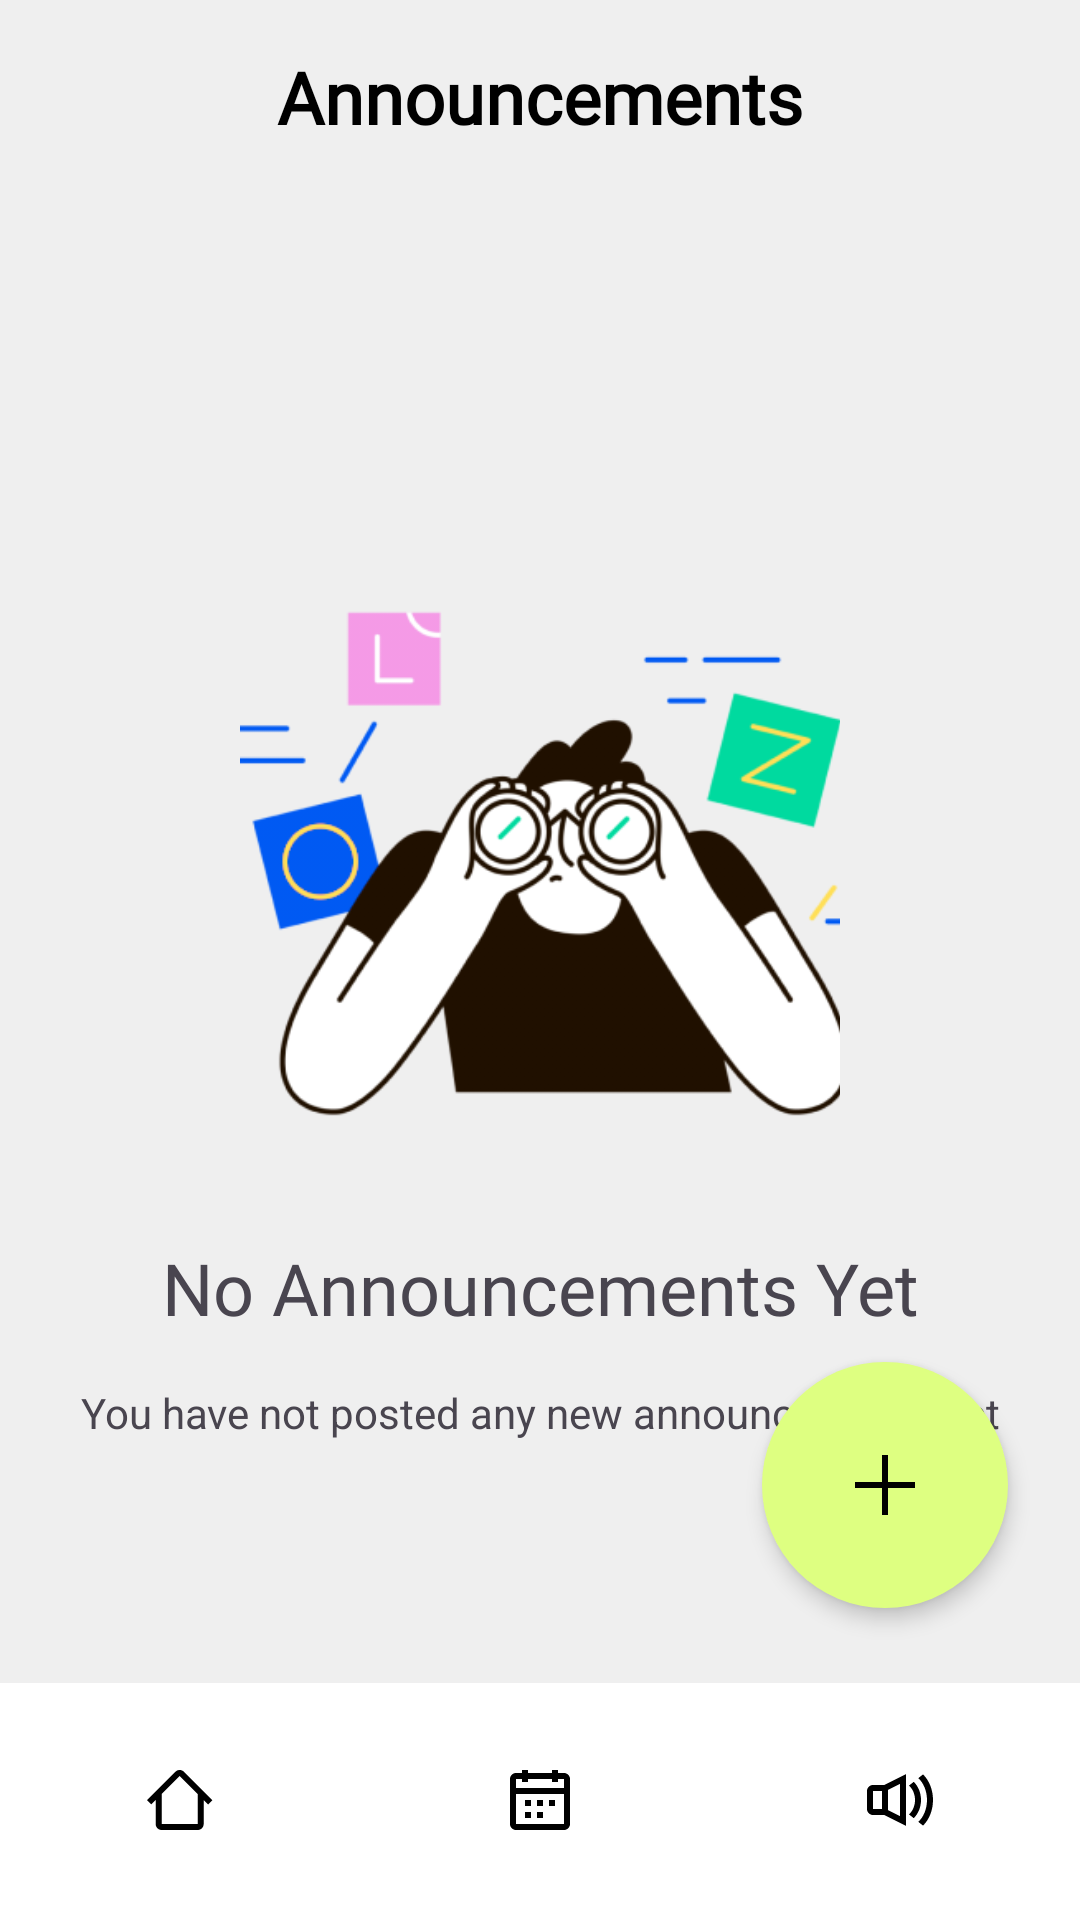

Produce the Android XML layout that renders to this screen, including the resource entries it uses.
<!-- AndroidManifest.xml: application theme Theme.AttendEase -->
<!-- res/layout/activity_organizer_notifications.xml -->
<?xml version="1.0" encoding="utf-8"?>
<androidx.constraintlayout.widget.ConstraintLayout xmlns:android="http://schemas.android.com/apk/res/android"
    xmlns:app="http://schemas.android.com/apk/res-auto"
    xmlns:tools="http://schemas.android.com/tools"
    android:layout_width="match_parent"
    android:layout_height="match_parent"
    android:background="@color/stroke_grey">

    <androidx.constraintlayout.widget.ConstraintLayout
        android:id="@+id/constraintLayout18"
        android:layout_width="match_parent"
        android:layout_height="wrap_content"
        android:layout_marginTop="16dp"
        app:layout_constraintEnd_toEndOf="parent"
        app:layout_constraintStart_toStartOf="parent"
        app:layout_constraintTop_toTopOf="parent">

        <TextView
            android:id="@+id/textView4"
            android:layout_width="wrap_content"
            android:layout_height="wrap_content"
            android:layout_marginStart="131dp"
            android:layout_marginEnd="131dp"
            android:layout_weight="1"
            android:fontFamily="@font/inter_semibold"
            android:text="Announcements"
            android:textAlignment="center"
            android:textColor="#000000"
            android:textSize="24sp"
            android:textStyle="bold"
            app:layout_constraintBottom_toBottomOf="parent"
            app:layout_constraintEnd_toEndOf="parent"
            app:layout_constraintStart_toStartOf="parent"
            app:layout_constraintTop_toTopOf="parent" />
    </androidx.constraintlayout.widget.ConstraintLayout>

    <ListView
        android:id="@+id/Msg_list"
        android:layout_width="0dp"
        android:layout_height="0dp"
        android:layout_marginStart="24dp"
        android:layout_marginTop="24dp"
        android:layout_marginEnd="24dp"
        android:listSelector="#DEFF81"
        app:layout_constraintBottom_toTopOf="@+id/organizer_bottom_nav"
        app:layout_constraintEnd_toEndOf="parent"
        app:layout_constraintStart_toStartOf="parent"
        app:layout_constraintTop_toBottomOf="@+id/constraintLayout18" />

    <ImageView
        android:id="@+id/backgroundimageview"
        android:layout_width="200dp"
        android:layout_height="250dp"
        android:clickable="false"
        android:padding="5sp"
        android:scaleType="centerCrop"
        android:src="@drawable/no_new_notifications"
        app:layout_constraintBottom_toBottomOf="@+id/Msg_list"
        app:layout_constraintEnd_toEndOf="parent"
        app:layout_constraintStart_toStartOf="parent"
        app:layout_constraintTop_toTopOf="@+id/constraintLayout18"
        tools:visibility="visible" />

    <TextView
        android:id="@+id/textView7"
        android:layout_width="wrap_content"
        android:layout_height="wrap_content"
        android:clickable="false"
        android:fontFamily="@font/inter_semibold"
        android:scaleType="centerCrop"
        android:text="No Announcements Yet"
        android:textSize="24sp"
        app:layout_constraintEnd_toEndOf="parent"
        app:layout_constraintStart_toStartOf="parent"
        app:layout_constraintTop_toBottomOf="@id/backgroundimageview"
        tools:visibility="visible" />

    <TextView
        android:id="@+id/textView8"
        android:layout_width="wrap_content"
        android:layout_height="wrap_content"
        android:layout_marginTop="16dp"
        android:clickable="false"
        android:scaleType="centerCrop"
        android:text="You have not posted any new announcements yet"
        android:textSize="14sp"
        app:layout_constraintEnd_toEndOf="parent"
        app:layout_constraintStart_toStartOf="parent"
        app:layout_constraintTop_toBottomOf="@id/textView7"
        tools:visibility="visible" />

    <ImageButton
        android:id="@+id/AddButton"
        android:layout_width="wrap_content"
        android:layout_height="wrap_content"
        android:layout_marginEnd="24dp"
        android:layout_marginBottom="24dp"
        android:background="@drawable/rounded_button_background"
        android:clickable="true"
        android:contentDescription="@string/plus"
        android:elevation="4dp"
        android:focusable="true"
        app:layout_constraintBottom_toTopOf="@+id/organizer_bottom_nav"
        app:layout_constraintEnd_toEndOf="parent"
        app:srcCompat="@drawable/plus" />

    <com.google.android.material.bottomnavigation.BottomNavigationView
        android:id="@+id/organizer_bottom_nav"
        android:layout_width="match_parent"
        android:layout_height="wrap_content"
        android:background="@drawable/bottom_nav_stroke"
        android:contentDescription="@string/bottom_nav_content_description"
        app:itemActiveIndicatorStyle="@style/Theme.BottomNavigationView.ActiveIndicator"
        app:itemHorizontalTranslationEnabled="false"
        app:itemIconTint="@color/black"
        app:labelVisibilityMode="unlabeled"
        app:layout_constraintBottom_toBottomOf="parent"
        app:layout_constraintEnd_toEndOf="parent"
        app:layout_constraintStart_toStartOf="parent"
        app:menu="@menu/organizer_bottom_nav"
        tools:ignore="MissingConstraints" />

</androidx.constraintlayout.widget.ConstraintLayout>
<!-- resources referenced by this layout -->
<resources>
  <color name="black">#FF000000</color>
  <color name="stroke_grey">#EFEFEF</color>
  <!-- drawable bottom_nav_stroke (drawable) -->
  <?xml version="1.0" encoding="utf-8"?>
  <layer-list xmlns:android="http://schemas.android.com/apk/res/android">
      <item android:drawable="@android:color/white" />
      <item android:top="0dp" android:bottom="-2dp" android:left="-2dp" android:right="-2dp">
          <shape android:shape="rectangle">
              <stroke
                  android:width="1dp"
                  android:color="@color/stroke_grey" />
          </shape>
  </item>
      </layer-list>
  <!-- drawable no_new_notifications: png bitmap (drawable, 94841 bytes) -->
  <!-- drawable plus: png bitmap (drawable, 258 bytes) -->
  <!-- drawable rounded_button_background (drawable) -->
  <layer-list xmlns:android="http://schemas.android.com/apk/res/android">
      <item>
          <shape android:shape="rectangle">
              <size android:width="82dp" android:height="82dp" />
              <corners android:radius="100dp" />
              <solid android:color="@color/neon" />
          </shape>
      </item>
      <item android:drawable="@drawable/plus" android:gravity="center" android:width="24dp" android:height="24dp" />
  </layer-list>
  <string name="bottom_nav_content_description">Bottom Navigation</string>
  <string name="plus">New Event</string>
  <style name="Theme.BottomNavigationView.ActiveIndicator" parent="Widget.Material3.BottomNavigationView.ActiveIndicator">
          <item name="android:color">@color/notification_blue</item>
      </style>
  <style name="Theme.AttendEase" parent="Base.Theme.AttendEase">
      <item name="colorPrimary">@color/black</item>
      <item name="colorOnPrimary">@color/white</item>
      </style>
  <color name="neon">#DEFF81</color>
  <color name="notification_blue">#C1DCFF</color>
  <style name="Base.Theme.AttendEase" parent="Theme.Material3.DayNight.NoActionBar">
          
      </style>
  <color name="white">#FFFFFFFF</color>
</resources>
